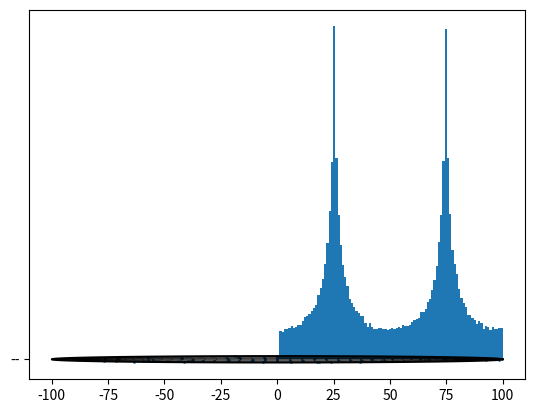

Write Python code to recreate this figure.
import numpy as np
#import scipy as sp
import matplotlib.pyplot as plt
from scipy import stats


a = 100
b = 50
n = 100 #Número de cargas
n_u = 10 #
n_v = 100

c = np.sqrt( a**2 - b**2 )

#Valor máximo de u - limite da nossa elipse
u_max = np.arccosh(a/c)
#u_max2 = np.arcsinh(b/c)
print(u_max)

#Criar distribuição que tira as cargas das extremidades
xk = np.arange(n_v)+1
nk = np.zeros(n_v)
nk = 1/(np.abs(np.cos(2*np.pi*xk/n_v))+0.1)
pk = nk / np.sum(nk)
custm = stats.rv_discrete(name='custm', values=(xk, pk))
R = custm.rvs(size = 100000)
plt.hist(R, bins = 100)
plt.show()

def initial_condition_np(a, b, n, n_u, n_v):

    u = np.random.randint(0, n_u + 1, size = n)
    #v = np.random.randint(1, n_v + 1, size = n)
    v = custm.rvs(size = n)
    charges = np.zeros((n,2), dtype = int)
    
    charges[:,0] = u
    charges[:,1] = v
    
    charges = np.unique(charges, axis=0) #Exclui cargas sobrepostas
    
    m = len(charges)
    while m!= n:
        u = np.random.randint(1, n_u + 1, size = n - m)
        v = custm.rvs(size = n - m)
    
        elementos_novos = np.zeros((n-m,2))
        elementos_novos[:,0] = u
        elementos_novos[:,1] = v
        charges = np.concatenate((elementos_novos,charges), axis = 0)
        
        charges = np.unique(charges, axis = 0)
        m = len(charges)    
     
    return charges

def distancia(charge1, charge2, c):
    u1, v1 = u_max*charge1[0]/n_u, 2*np.pi*charge1[1]/n_v
    u2, v2 = u_max*charge2[0]/n_u, 2*np.pi*charge2[1]/n_v
    
    dist1 = (np.cosh(2*u1) + np.cos(2*v1))/2
    dist2 = (np.cosh(2*u2) + np.cos(2*v2))/2
    termo_misto = -2*( np.cosh(u1)*np.cos(v1)*np.cosh(u2)*np.cos(v2) + np.sinh(u1)*np.sin(v1)*np.sinh(u2)*np.sin(v2) )
    
    dist = c * np.sqrt( dist1 + dist2 + termo_misto )
    
    x1 = c * np.cosh(u1) * np.cos(v1)
    y1 = c * np.sinh(u1) * np.sin(v1)
    
    x2 = c * np.cosh(u2) * np.cos(v2)
    y2 = c * np.sinh(u2) * np.sin(v2)
    
    print(np.sqrt((x1-x2)**2+(y1-y2)**2))
    
    return dist

def plote(charges, n, c, u_max, n_u, n_v):
    #Esse plot tá meio gambiarra, vou ver como melhorar depois
    
    #Converte para coordenadas cartesianas porque não sei se tem como plotar
    #em coordenadas elípticas com o matplotlib
    coord_cartesianas = np.zeros((n,2), dtype = float)
    coord_cartesianas[:,0] = c * np.cosh(u_max*charges[:,0]/n_u) * np.cos(charges[:,1]*2*np.pi/n_v)
    coord_cartesianas[:,1] = c * np.sinh(u_max*charges[:,0]/n_u) * np.sin(charges[:,1]*2*np.pi/n_v)
    
    #Plota cargas
    plt.scatter(coord_cartesianas[:,0],coord_cartesianas[:,1],s=1)
    
    #Plota grade de coordenadas elípticas
    t = np.linspace(0, 2*np.pi, 100)
    r = np.linspace(0, 1, 100)
    for i in range(n_u):
        plt.plot( c*np.cosh(u_max*i/n_u)*np.cos(t), c*np.sinh(u_max*i/n_u)*np.sin(t), 'k', '--', linewidth = 0.2 )
    for i in range(n_v):
        plt.plot( c*np.cosh(u_max*r)*np.cos(2*np.pi*i/n_v), c*np.sinh(u_max*r)*np.sin(2*np.pi*i/n_v), 'k', '--', linewidth = 0.2 )
    
    #Plota limite da elipse condutora
    plt.plot(c*np.cosh(u_max)*np.cos(t) , c*np.sinh(u_max)*np.sin(t), 'k' )
    plt.show()
    plt



charges = initial_condition_np(a, b, n, n_u, n_v)
    
plote(charges, len(charges), c, u_max, n_u, n_v)

#Verifica distribuição das cargas na coordenada v
plt.hist(charges[:,1], bins = 50)
plt.show()
#
#plt.hist(u)
#plt.show()
print(charges[0,:])
print(charges[1,:])
print(distancia(charges[0,:], charges[1,:], c))